Run: headless pygame with SDL's dummy video driver; simulated clock (each Clock.tick advances the game by its frame time, no real sleeping); random seed 0; keys injected as events and as key.get_pressed() state; no mouse input.
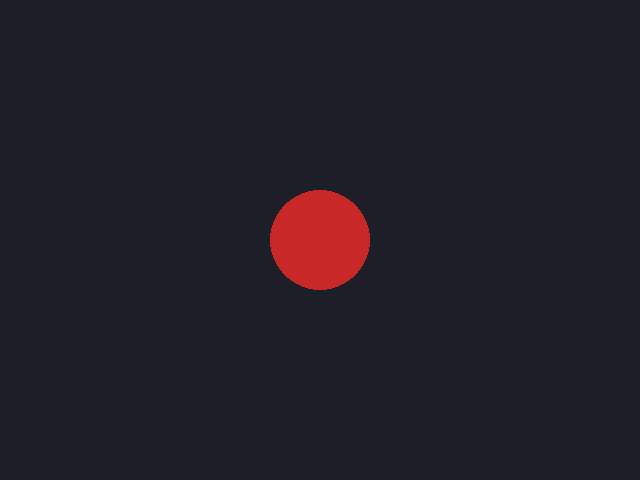
Frame 1 of 4 · flips 1–60 · no input
Frame 2 of 4 · flips 61–180 · tapped SPACE, RETURN · held RIGHT (→), D · screen unchanged from frame 1, image omitted
Frame 3 of 4 · flips 181–300 · held DOWN (↓), S · screen unchanged from frame 2, image omitted
Frame 4 of 4 · flips 301–420 · held LEFT (←), A, UP (↑), W · screen unchanged from frame 3, image omitted

The pygame program that drew these frames:

"""
CARD 02: Shapes & Drawing
--------------------------
Teaches: how to draw circles, rectangles, lines, and polygons, and how
LAYERING works (things drawn later appear on top of things drawn earlier).

Run this file first. You'll see a red circle. That's it. Your job is to
build a little scene using the TODOs below.

API you'll use:
    pygame.draw.circle(screen, color, (x, y), radius)
    pygame.draw.rect(screen, color, (x, y, width, height))
    pygame.draw.line(screen, color, (x1, y1), (x2, y2), thickness)
    pygame.draw.polygon(screen, color, [(x1,y1), (x2,y2), (x3,y3)])

    color = (r, g, b), each 0-255, e.g. (255, 0, 0) is red.
"""
import sys
import pygame

pygame.init()
screen = pygame.display.set_mode((640, 480))
pygame.display.set_caption("Card 02: Shapes")
clock = pygame.time.Clock()

while True:
    for event in pygame.event.get():
        if event.type == pygame.QUIT:
            sys.exit()

    screen.fill((30, 30, 40))  # background — try changing this color

    pygame.draw.circle(screen, (200, 40, 40), (320, 240), 50)

    # TODO 1: Draw a second shape somewhere else on screen.
    # Pick rect, line, or polygon. Pick your own color and position.

    # TODO 2: Draw a THIRD shape that overlaps your first shape.
    # Notice: does it draw on top or underneath? Why? (Hint: order matters —
    # whatever you draw() last ends up on top.)

    # TODO 3: Try drawing the same shape twice, in the same spot, but with
    # the last argument (thickness) different — e.g. pygame.draw.circle(
    # screen, color, pos, radius, 3) draws an OUTLINE instead of a filled
    # shape. Use this to make a shape with a border.

    pygame.display.update()
    clock.tick(60)
